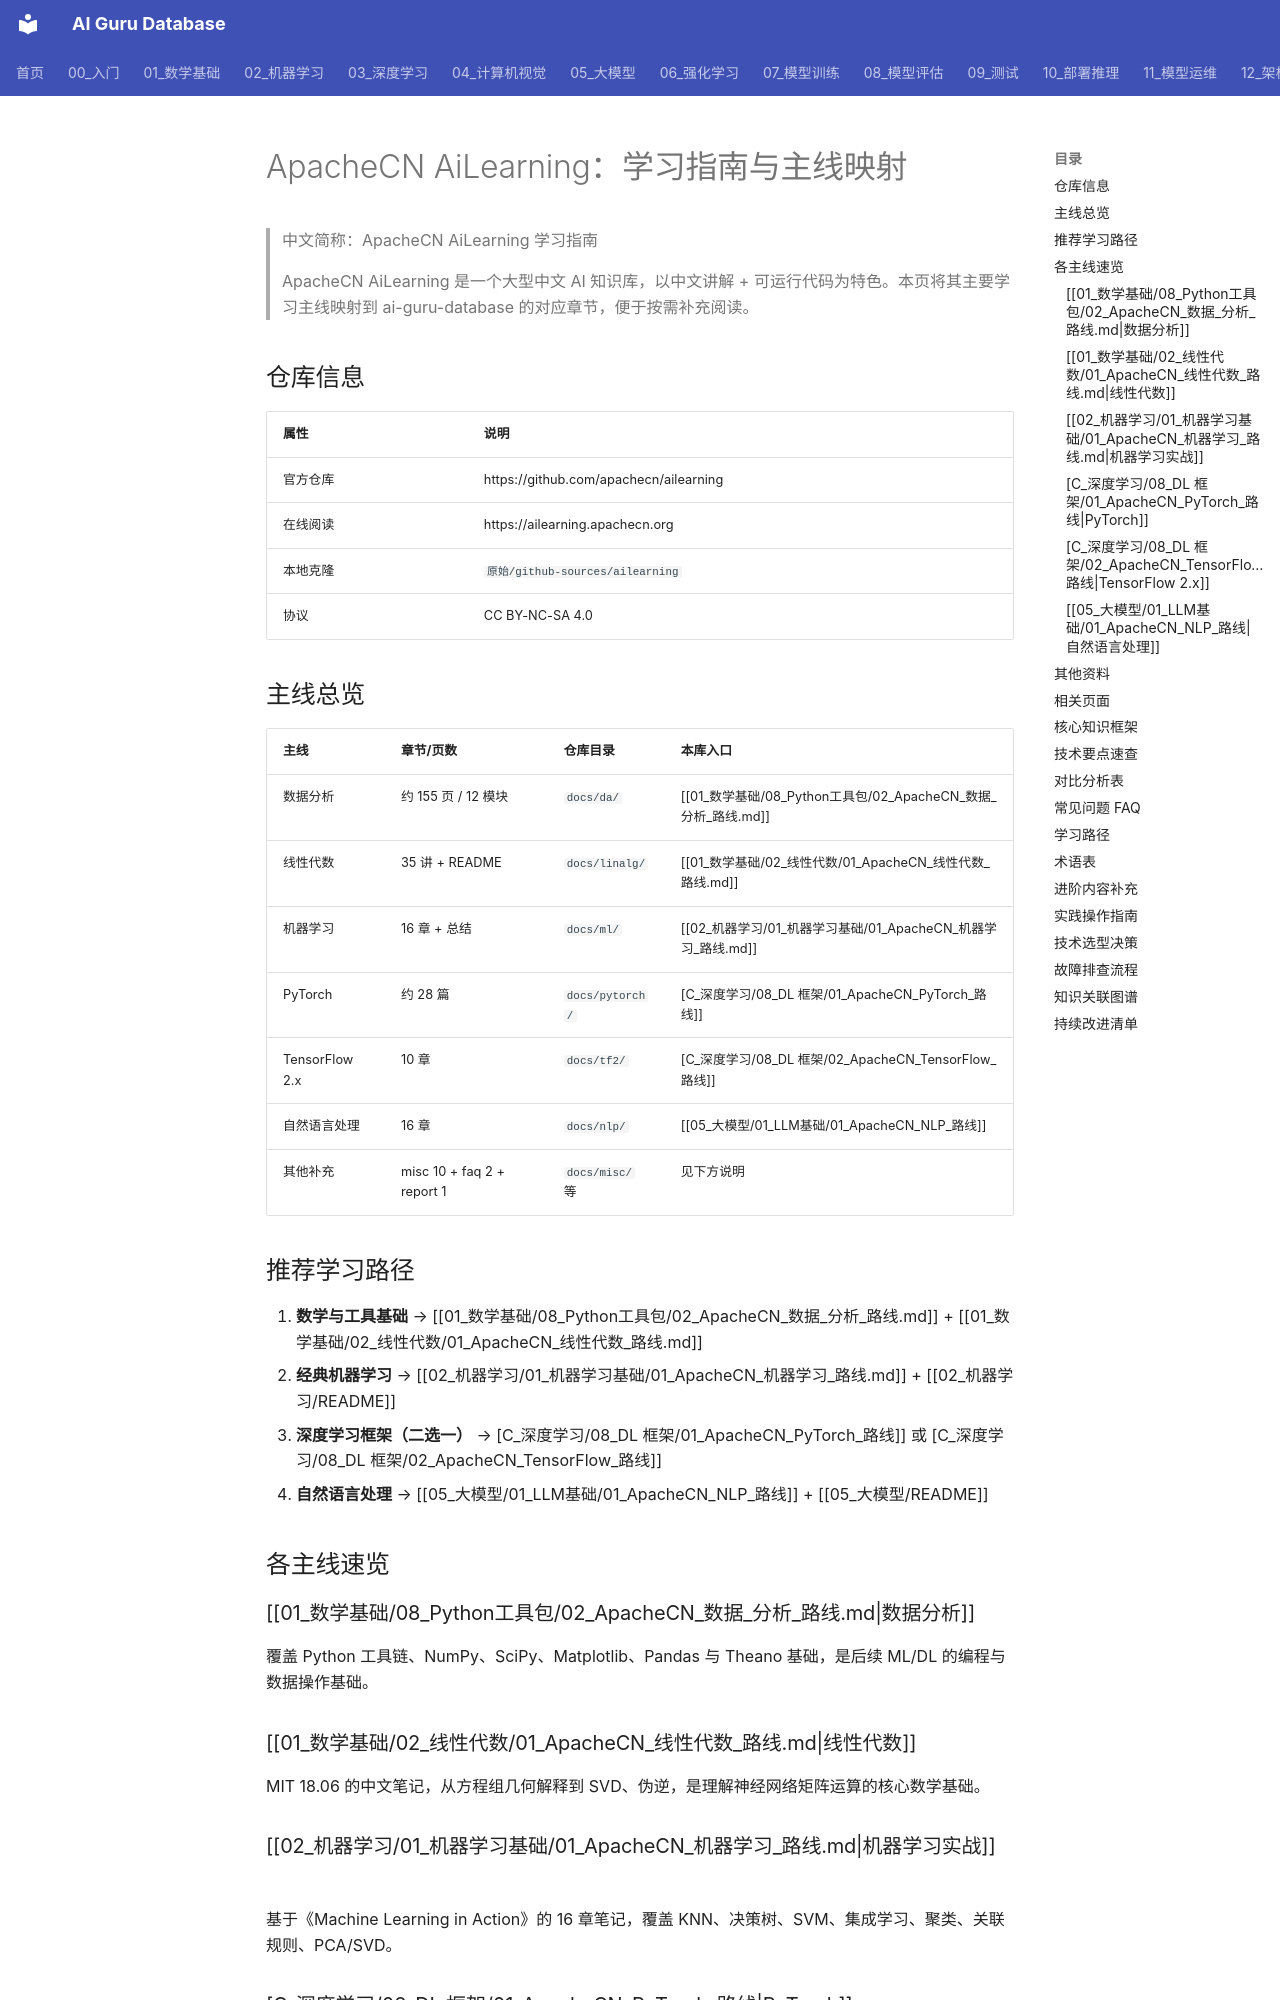

repository: ai-guru-global/ai-guru-database · page: 90_学习/03_课程资源/apachecn/02_ailearning_指南/index.html · generator: mkdocs

---
title: ApacheCN AiLearning 学习指南
category: 90-learn-courses-apachecn
tags:
- learning-paths
- apachecn
- ailearning
- course-catalog
- data-analysis
- linear-algebra
- machine-learning
- pytorch
- tensorflow
- nlp
- reference
- chinese-ai
- deep-learning
summary: ApacheCN AiLearning 主线的学习指南，将数据分析、线性代数、机器学习、PyTorch、TensorFlow 2.x、NLP 等目录映射到本库章节。
created: '2026-06-12'
updated: '2026-07-10'
sources:
- https://github.com/apachecn/ailearning
- 原始/github-sources/ailearning
provenance: '基于 ApacheCN AiLearning 仓库的 SUMMARY.md、README.md 与 docs/ 目录结构，

  抽取主要学习主线并映射到 ai-guru-database 的现有章节。

  '
base_confidence: high
lifecycle: draft
tier: supporting
aliases:
- Ailearning Guide
- ailearning guide
- ailearning_guide
- Apachecn Ailearning
- apachecn ailearning
name_zh: "ApacheCN AiLearning 学习指南"
---
# ApacheCN AiLearning：学习指南与主线映射

> 中文简称：ApacheCN AiLearning 学习指南

> ApacheCN AiLearning 是一个大型中文 AI 知识库，以中文讲解 + 可运行代码为特色。本页将其主要学习主线映射到 ai-guru-database 的对应章节，便于按需补充阅读。

## 仓库信息

| 属性 | 说明 |
|------|------|
| 官方仓库 | https://github.com/apachecn/ailearning |
| 在线阅读 | https://ailearning.apachecn.org |
| 本地克隆 | `原始/github-sources/ailearning` |
| 协议 | CC BY-NC-SA 4.0 |
